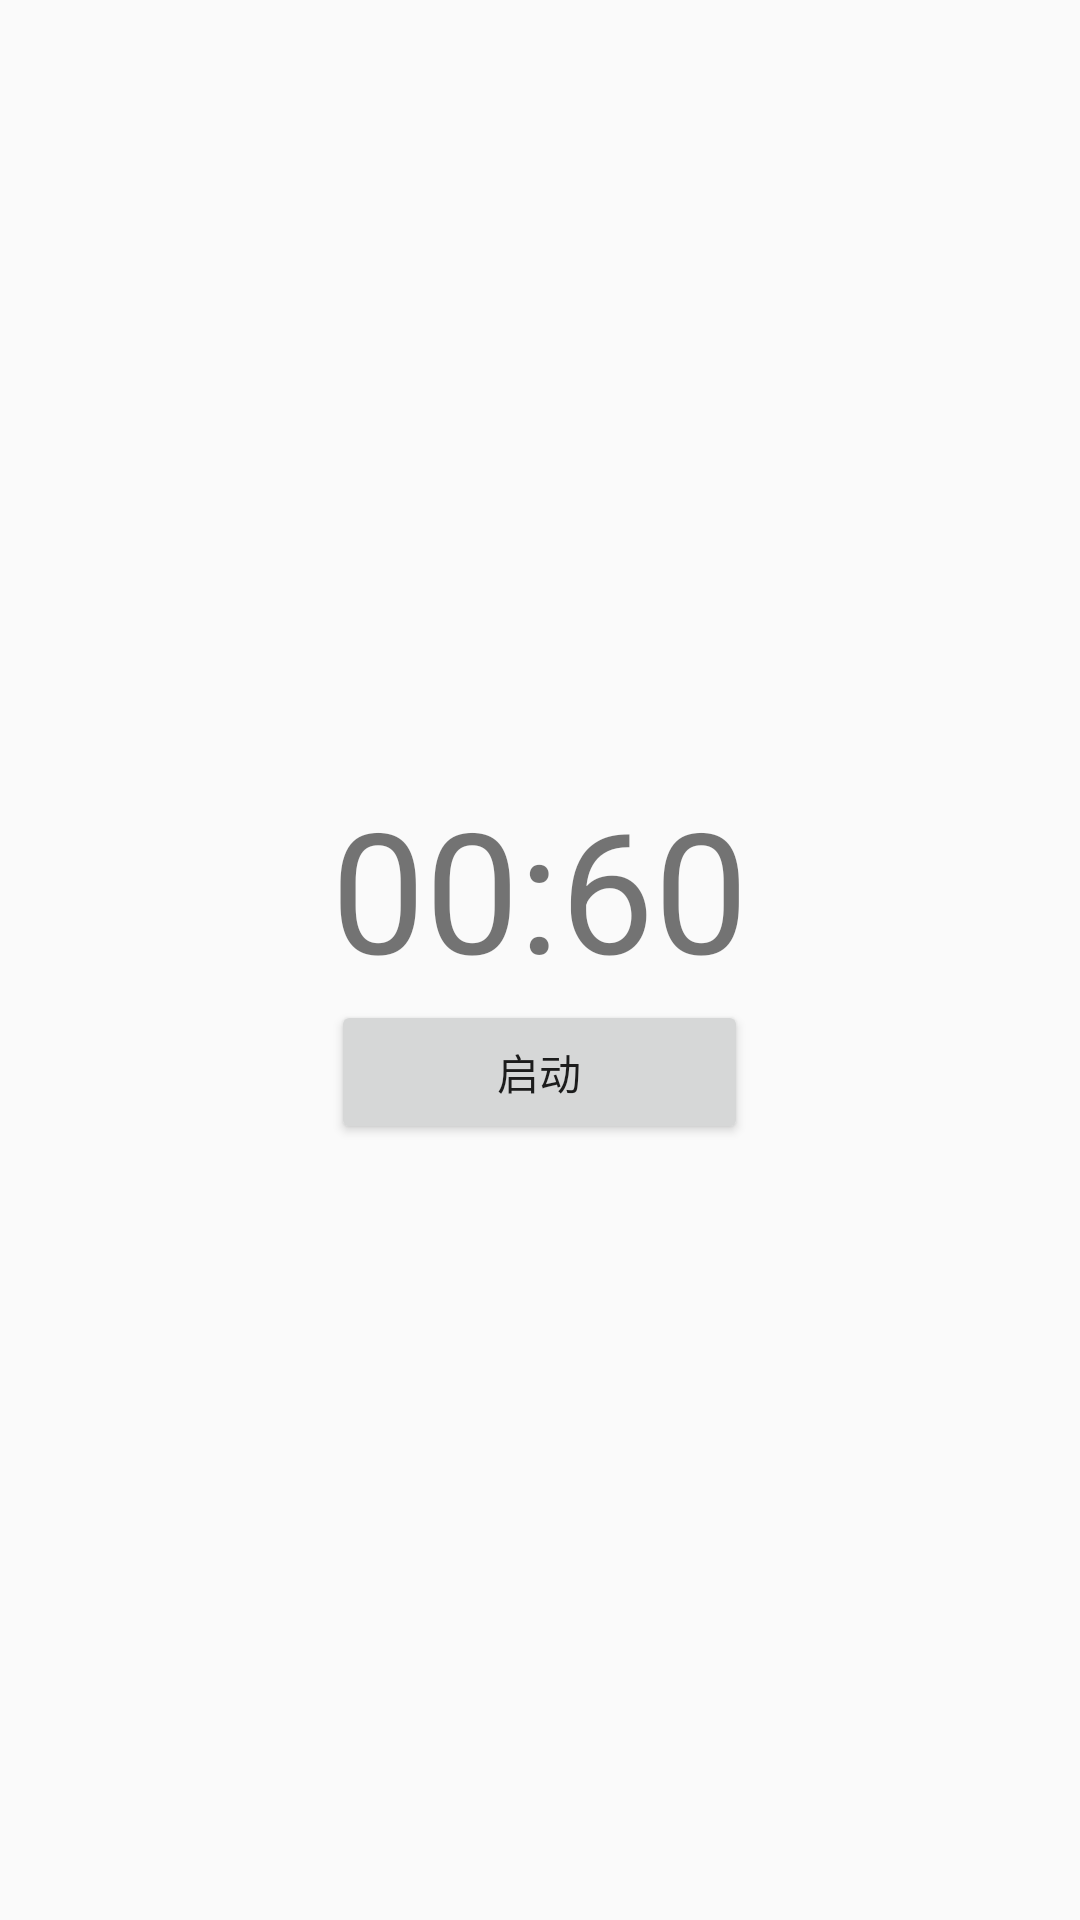

Reconstruct the res/layout file that produces this screen, plus the resources it refers to.
<!-- AndroidManifest.xml: application theme AppTheme.NoActionBar -->
<!-- res/layout/activity_main.xml -->
<?xml version="1.0" encoding="utf-8"?>
<RelativeLayout xmlns:android="http://schemas.android.com/apk/res/android"
    xmlns:tools="http://schemas.android.com/tools"
    android:layout_width="match_parent"
    android:layout_height="match_parent"
    android:paddingBottom="@dimen/activity_vertical_margin"
    android:paddingLeft="@dimen/activity_horizontal_margin"
    android:paddingRight="@dimen/activity_horizontal_margin"
    android:paddingTop="@dimen/activity_vertical_margin"
    tools:context=".activity.MainActivity">

    <LinearLayout
        android:layout_centerInParent="true"
        android:layout_width="wrap_content"
        android:layout_height="wrap_content"
        android:orientation="vertical">
        <LinearLayout
            android:layout_width="wrap_content"
            android:layout_height="wrap_content">
            <TextView
                android:id="@+id/tv_minute"
                android:layout_width="wrap_content"
                android:layout_height="wrap_content"
                android:text="00"
                android:textSize="56sp"/>
            <TextView
                android:layout_width="wrap_content"
                android:layout_height="wrap_content"
                android:text=":"
                android:textSize="56sp"/>
            <TextView
                android:id="@+id/tv_second"
                android:layout_width="wrap_content"
                android:layout_height="wrap_content"
                android:text="60"
                android:textSize="56sp"/>
        </LinearLayout>
        <Button
            android:id="@+id/btn_start_count"
            android:layout_width="match_parent"
            android:layout_height="wrap_content"
            android:text="启动"/>
    </LinearLayout>
</RelativeLayout>
<!-- resources referenced by this layout -->
<resources>
  <style name="AppTheme.NoActionBar">
          <item name="windowActionBar">false</item>
          <item name="windowNoTitle">true</item>
      </style>
</resources>
